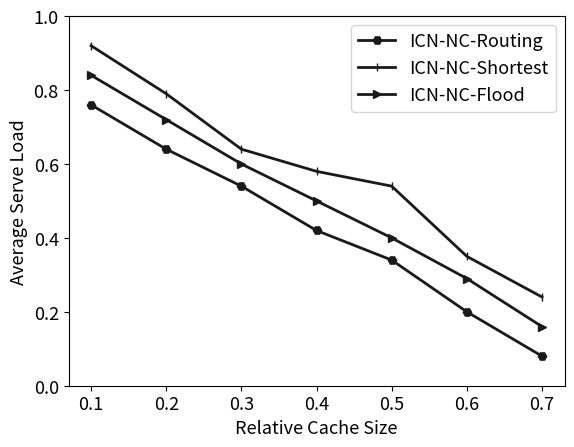

The matplotlib source for this figure: (Note: this script raises an exception after producing the figure.)
# coding=utf-8
import matplotlib.pyplot as plt
import numpy as np

# GL数据集
def get_data():
    x_list = [0.1, 0.2, 0.3, 0.4, 0.5, 0.6, 0.7]

    value_20 = [
        [1, 0.76],
        [2, 0.64],
        [3, 0.54],
        [4, 0.42],
        [5, 0.34],
        [6, 0.20],
        [7, 0.08],
    ]
    value_40 = [
        [1, 0.92],
        [2, 0.79],
        [3, 0.64],
        [4, 0.58],
        [5, 0.54],
        [6, 0.35],
        [7, 0.24],
    ]


    value_60=[
        [1, 0.84],
        [2, 0.72],
        [3, 0.60],
        [4, 0.5],
        [5, 0.40],
        [6, 0.29],
        [7, 0.16],
    ]

    print(value_60)
    m_title='GeoLife'
    path = 'F:/temp/赵影毕设图片/exp03.jpg'
    return np.array(value_20), np.array(value_40), np.array(value_60), x_list,m_title, path


if __name__=='__main__':
    fig = plt.figure()
    m_fontsize = 13

    value_20, value_40, value_60, x_list,m_title, path = get_data()

    plt.plot(value_20[:, 0], value_20[:, 1], color='0.1', linewidth=2, label='ICN-NC-Routing', marker='H', linestyle=None)
    plt.plot(value_40[:, 0], value_40[:, 1], color='0.1', linewidth=2, label='ICN-NC-Shortest', marker='|', linestyle=None)
    plt.plot(value_60[:, 0], value_60[:, 1], color='0.1', linewidth=2, label='ICN-NC-Flood', marker='>', linestyle=None)


    ax = plt.gca()
    # 将底部的线移到y=0的地方
    # ax.spines['bottom'].set_position(('data', 0))
    # ax.spines['top'].set_position(('data', 0))
    # ax.spines['left'].set_position(('data', 0))
    # ax.spines['right'].set_position(('data', 0))

    plt.legend(fontsize=m_fontsize)
    plt.xticks([i for i in range(1, 8)], x_list, fontsize=m_fontsize)
    plt.yticks(fontsize=m_fontsize)
    # plt.xlim(0, 4)
    plt.ylim(0., 1)
    plt.xlabel('Relative Cache Size', fontsize=m_fontsize)
    plt.ylabel('Average Serve Load', fontsize=m_fontsize)
    # plt.title(m_title)
    plt.savefig(path)

    plt.show()